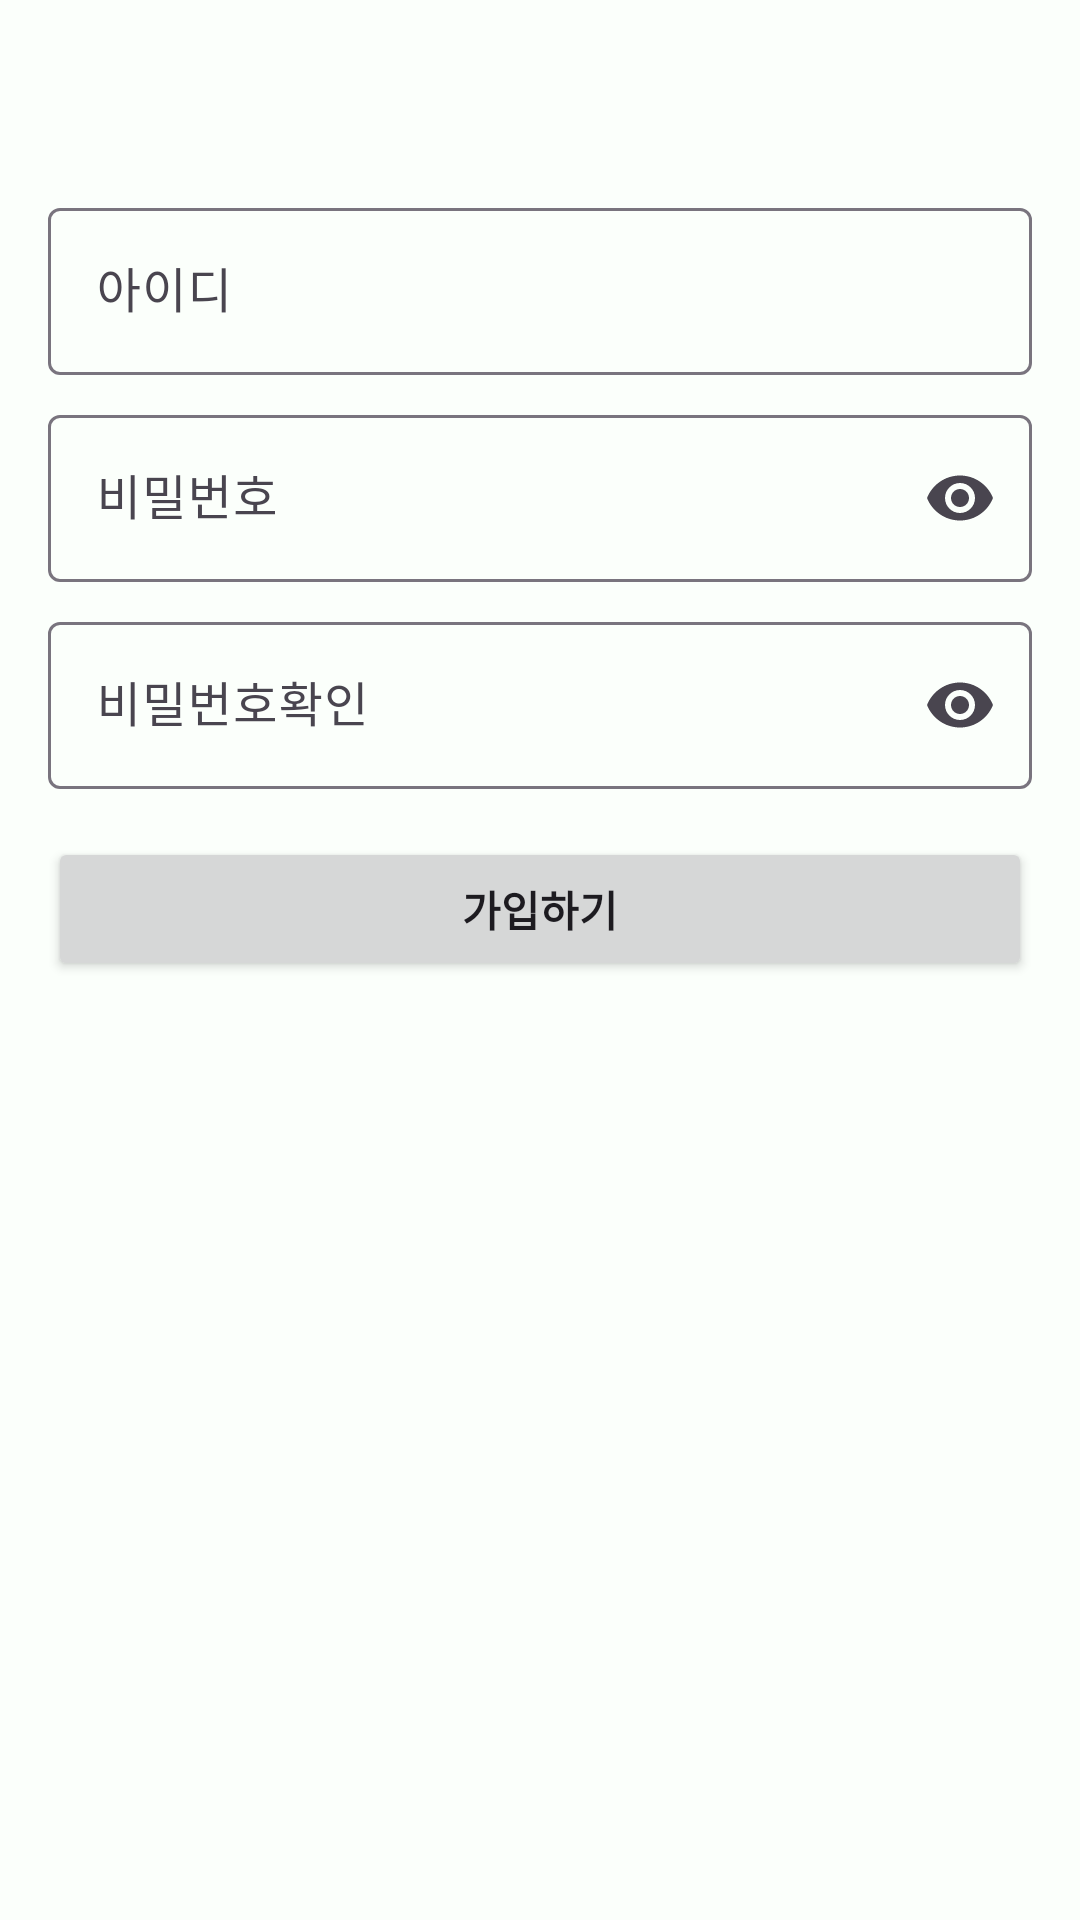

Android layout source for this screen:
<!-- AndroidManifest.xml: application theme Base.Theme.Harupiece -->
<!-- res/layout/fragment_sign_up.xml -->
<?xml version="1.0" encoding="utf-8"?>
<androidx.constraintlayout.widget.ConstraintLayout xmlns:android="http://schemas.android.com/apk/res/android"
    xmlns:tools="http://schemas.android.com/tools"
    android:layout_width="match_parent"
    android:layout_height="match_parent"
    xmlns:app="http://schemas.android.com/apk/res-auto"
    tools:context=".ui.SignUpFragment">

    <com.google.android.material.appbar.MaterialToolbar
        android:id="@+id/toolbarSignUp"
        android:layout_width="0dp"
        android:layout_height="?attr/actionBarSize"
        android:theme="@style/Theme.Harupiece.Toolbar"
        app:layout_constraintEnd_toEndOf="parent"
        app:layout_constraintStart_toStartOf="parent"
        app:layout_constraintTop_toTopOf="parent" />

    <ScrollView
        android:layout_width="0dp"
        android:layout_height="0dp"
        app:layout_constraintStart_toStartOf="parent"
        app:layout_constraintEnd_toEndOf="parent"
        app:layout_constraintTop_toBottomOf="@id/toolbarSignUp"
        app:layout_constraintBottom_toBottomOf="parent">

        <LinearLayout
            android:layout_width="match_parent"
            android:layout_height="wrap_content"
            android:orientation="vertical"
            android:paddingStart="16dp"
            android:paddingEnd="16dp">

            <com.google.android.material.textfield.TextInputLayout
                android:id="@+id/textInputLayoutSignUpId"
                android:layout_width="match_parent"
                android:layout_height="match_parent"
                android:hint="아이디"
                android:transitionGroup="true"
                app:startIconDrawable="@drawable/person_24px">

                <com.google.android.material.textfield.TextInputEditText
                    android:id="@+id/textInputEditTextSignUpId"
                    android:layout_width="match_parent"
                    android:layout_height="wrap_content"
                    android:inputType="text|textPersonName"/>
            </com.google.android.material.textfield.TextInputLayout>

            <com.google.android.material.textfield.TextInputLayout
                android:id="@+id/textInputLayoutSignUpPw"
                android:layout_width="match_parent"
                android:layout_height="match_parent"
                android:layout_marginTop="8dp"
                android:hint="비밀번호"
                android:transitionGroup="true"
                app:endIconMode="password_toggle"
                app:startIconDrawable="@drawable/lock_24px">

                <com.google.android.material.textfield.TextInputEditText
                    android:id="@+id/textInputEditTextSignUpPw"
                    android:layout_width="match_parent"
                    android:layout_height="wrap_content"
                    android:inputType="text|textPassword" />
            </com.google.android.material.textfield.TextInputLayout>

            <com.google.android.material.textfield.TextInputLayout
                android:id="@+id/textInputLayoutSignUpPwCheck"
                android:layout_width="match_parent"
                android:layout_height="match_parent"
                android:layout_marginTop="8dp"
                android:hint="비밀번호확인"
                android:transitionGroup="true"
                app:endIconMode="password_toggle"
                app:startIconDrawable="@drawable/lock_24px">

                <com.google.android.material.textfield.TextInputEditText
                    android:id="@+id/textInputEditTextSignUpPwCheck"
                    android:layout_width="match_parent"
                    android:layout_height="wrap_content"
                    android:inputType="text|textPassword" />
            </com.google.android.material.textfield.TextInputLayout>

            <Button
                android:id="@+id/buttonSignUpSubmit"
                android:layout_width="match_parent"
                android:layout_height="wrap_content"
                android:layout_marginTop="16dp"
                android:text="가입하기"
                android:textStyle="bold" />

        </LinearLayout>
    </ScrollView>
</androidx.constraintlayout.widget.ConstraintLayout>
<!-- resources referenced by this layout -->
<resources>
  <style name="Theme.Harupiece.Toolbar" parent="ThemeOverlay.Material3.Toolbar.Surface">
          <item name="colorPrimary">@color/tertiary_green</item>
      </style>
  <style name="Base.Theme.Harupiece" parent="Theme.Material3.DayNight.NoActionBar">
          
          
          <item name="colorPrimary">#4CAF50</item>
          <item name="android:windowBackground">@color/tertiary_green</item>
          <item name="android:windowLightStatusBar">true</item>
          <item name="android:statusBarColor">@color/tertiary_green</item>
      </style>
  <color name="tertiary_green">#FBFFFB</color>
</resources>
